Run: headless pygame with SDL's dummy video driver; simulated clock (each Clock.tick advances the game by its frame time, no real sleeping); random seed 0; keys injected as events and as key.get_pressed() state; mouse plan: one left click at the window centre at the start of phase 2, then a move to the lower-right quarter at the start of phase 3.
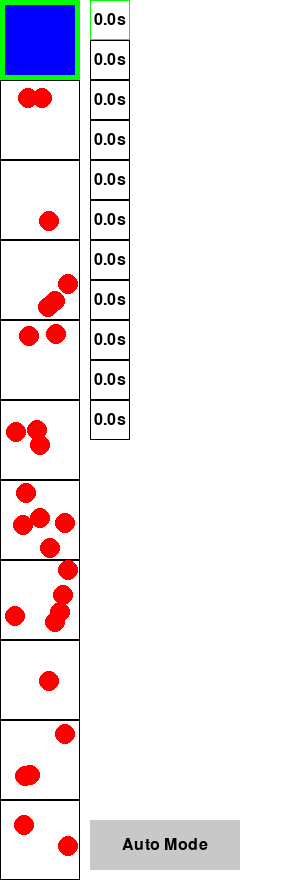
Frame 1 of 4 · flips 1–60 · no input
Frame 2 of 4 · flips 61–180 · clicked the window centre · tapped SPACE, RETURN · held RIGHT (→), D · screen unchanged from frame 1, image omitted
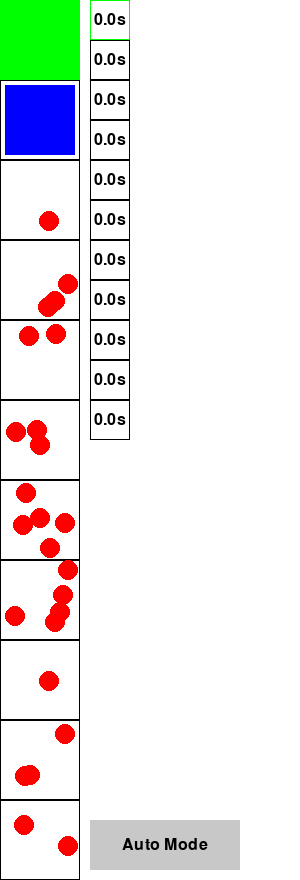
Frame 3 of 4 · flips 181–300 · moved the mouse to the lower-right quarter · held DOWN (↓), S
Frame 4 of 4 · flips 301–420 · held LEFT (←), A, UP (↑), W · screen same as frame 1, image omitted

The pygame program that drew these frames:

import pygame
import random
import time

# Инициализация Pygame
pygame.init()

# Константы
SECTOR_SIZE = 80  # Размер одного квадрата-сектора
SECTOR_COUNT = 10  # Количество обычных секторов
TOTAL_SECTORS = SECTOR_COUNT + 1  # Общее количество секторов, включая зеленый
SCREEN_WIDTH = SECTOR_SIZE  # Ширина экрана равна ширине одного сектора
SCREEN_HEIGHT = SECTOR_SIZE * TOTAL_SECTORS  # Высота экрана равна высоте всех секторов
MINI_MAP_SCALE = 0.5  # Масштаб миникарты
MINI_MAP_WIDTH = int(SCREEN_WIDTH * MINI_MAP_SCALE)  # Ширина миникарты
MINI_MAP_HEIGHT = int(SCREEN_HEIGHT * MINI_MAP_SCALE)  # Высота миникарты
CIRCLE_RADIUS = 10  # Радиус красного круга
BLUE_SIZE = SECTOR_SIZE - 10  # Размер синего квадрата чуть меньше сектора
FPS = 60  # Частота обновления экрана
REMOVE_DELAY = 250  # Задержка удаления красных кругов в миллисекундах
BUTTON_WIDTH = 150  # Ширина кнопки
BUTTON_HEIGHT = 50  # Высота кнопки
BUTTON_X = SCREEN_WIDTH + 10  # Положение кнопки по оси x
BUTTON_Y = SCREEN_HEIGHT - BUTTON_HEIGHT - 10  # Положение кнопки по оси y

# Цвета
BLACK = (0, 0, 0)  # Черный
WHITE = (255, 255, 255)  # Белый
RED = (255, 0, 0)  # Красный
BLUE = (0, 0, 255)  # Синий
GREEN = (0, 255, 0)  # Зеленый
GRAY = (200, 200, 200)  # Серый

# Настройки экрана
WINDOW_WIDTH = SCREEN_WIDTH + MINI_MAP_WIDTH + BUTTON_WIDTH + 30  # Дополнительное пространство для миникарты и кнопки
screen = pygame.display.set_mode((WINDOW_WIDTH, SCREEN_HEIGHT))
pygame.display.set_caption("Mini Game")

# Шрифт для отображения времени нажатия пробела и кнопки
font = pygame.font.Font(None, 24)

# Создание секторов с красными кругами
sectors = []
time_pressed = [0] * TOTAL_SECTORS  # Время нажатия пробела для каждого сектора
hold_times = [random.uniform(1, 3) for _ in range(SECTOR_COUNT)]  # Случайное время удержания пробела для каждого сектора
for i in range(SECTOR_COUNT):
    num_circles = random.randint(1, 5)  # Случайное количество кругов в секторе
    circles = []
    for _ in range(num_circles):
        x = random.randint(CIRCLE_RADIUS, SECTOR_SIZE - CIRCLE_RADIUS)  # Случайная позиция круга по оси x
        y = (i + 1) * SECTOR_SIZE + random.randint(CIRCLE_RADIUS, SECTOR_SIZE - CIRCLE_RADIUS)  # Случайная позиция круга по оси y
        circles.append((x, y))  # Добавление круга в список
    sectors.append(circles)  # Добавление сектора в список

# Синий квадрат в центре зеленого сектора
blue_rect = pygame.Rect((SECTOR_SIZE - BLUE_SIZE) // 2, (SECTOR_SIZE - BLUE_SIZE) // 2, BLUE_SIZE, BLUE_SIZE)
current_sector = 0  # Изначально синий квадрат находится в зеленом секторе
holding_space = False  # Флаг удержания пробела
last_remove_time = 0  # Время последнего удаления круга
start_press_time = 0  # Время начала нажатия пробела
auto_mode = False  # Флаг автоматического режима

def auto_clean_sectors(sector_index):
    """Рекурсивная функция для автоматического режима"""
    global current_sector, holding_space, start_press_time, last_remove_time

    if sector_index == SECTOR_COUNT:
        # Вернуться в зеленый сектор
        current_sector = 0
        blue_rect.y = current_sector * SECTOR_SIZE + (SECTOR_SIZE - BLUE_SIZE) // 2
        return

    # Переместить синий квадрат в нужный сектор
    current_sector = sector_index + 1
    blue_rect.y = current_sector * SECTOR_SIZE + (SECTOR_SIZE - BLUE_SIZE) // 2

    # Удерживать пробел на заданное количество времени
    hold_time = hold_times[sector_index]
    start_press_time = pygame.time.get_ticks()
    last_remove_time = start_press_time
    holding_space = True

    while sectors[sector_index] and (pygame.time.get_ticks() - start_press_time) / 1000 < hold_time:
        current_time = pygame.time.get_ticks()
        if current_time - last_remove_time >= REMOVE_DELAY:
            last_remove_time = current_time
            sectors[sector_index].pop()
        time_pressed[current_sector] += (current_time - start_press_time) / 1000
        start_press_time = current_time
        # Рисовать обновление на экране в автоматическом режиме
        draw_game_screen()
        pygame.display.flip()
        clock.tick(FPS)

    holding_space = False

    # Рекурсивно перейти к следующему сектору
    auto_clean_sectors(sector_index + 1)

def draw_game_screen():
    """Функция для рисования всех элементов на экране"""
    # Очистка экрана
    screen.fill(WHITE)

    # Рисование зеленого сектора
    pygame.draw.rect(screen, GREEN, (0, 0, SECTOR_SIZE, SECTOR_SIZE))

    # Рисование остальных секторов и красных кругов
    for i, circles in enumerate(sectors):
        pygame.draw.rect(screen, BLACK, (0, (i + 1) * SECTOR_SIZE, SECTOR_SIZE, SECTOR_SIZE), 1)
        for circle in circles:
            pygame.draw.circle(screen, RED, circle, CIRCLE_RADIUS)

    # Рисование синего квадрата
    pygame.draw.rect(screen, BLUE, blue_rect)

    # Рисование миникарты
    for i in range(TOTAL_SECTORS):
        mini_rect = pygame.Rect(SCREEN_WIDTH + 10, i * MINI_MAP_SCALE * SECTOR_SIZE, MINI_MAP_WIDTH, MINI_MAP_SCALE * SECTOR_SIZE)
        pygame.draw.rect(screen, GREEN if i == 0 else BLACK, mini_rect, 1)
        time_text = font.render(f"{time_pressed[i]:.1f}s", True, BLACK)
        text_rect = time_text.get_rect(center=(SCREEN_WIDTH + 10 + MINI_MAP_WIDTH // 2, i * MINI_MAP_SCALE * SECTOR_SIZE + MINI_MAP_SCALE * SECTOR_SIZE // 2))
        screen.blit(time_text, text_rect)

    # Рисование кнопки
    pygame.draw.rect(screen, GRAY, (BUTTON_X, BUTTON_Y, BUTTON_WIDTH, BUTTON_HEIGHT))
    button_text = font.render("Auto Mode", True, BLACK)
    button_rect = button_text.get_rect(center=(BUTTON_X + BUTTON_WIDTH // 2, BUTTON_Y + BUTTON_HEIGHT // 2))
    screen.blit(button_text, button_rect)

# Основной игровой цикл
running = True
clock = pygame.time.Clock()

while running:
    current_time = pygame.time.get_ticks()  # Текущее время в миллисекундах

    for event in pygame.event.get():
        if event.type == pygame.QUIT:  # Проверка на закрытие окна
            running = False
        elif event.type == pygame.KEYDOWN and not auto_mode:
            if event.key == pygame.K_UP and current_sector > 0:  # Перемещение вверх
                current_sector -= 1
                blue_rect.y = current_sector * SECTOR_SIZE + (SECTOR_SIZE - BLUE_SIZE) // 2
            elif event.key == pygame.K_DOWN and current_sector < SECTOR_COUNT:  # Перемещение вниз
                current_sector += 1
                blue_rect.y = current_sector * SECTOR_SIZE + (SECTOR_SIZE - BLUE_SIZE) // 2
            elif event.key == pygame.K_SPACE:  # Удержание пробела
                holding_space = True
                start_press_time = current_time
                last_remove_time = current_time
        elif event.type == pygame.KEYUP:
            if event.key == pygame.K_SPACE:  # Отпускание пробела
                holding_space = False
                if current_sector > 0:
                    time_pressed[current_sector] += (current_time - start_press_time) / 1000  # Обновление времени нажатия
        elif event.type == pygame.MOUSEBUTTONDOWN:
            mouse_x, mouse_y = event.pos
            if BUTTON_X <= mouse_x <= BUTTON_X + BUTTON_WIDTH and BUTTON_Y <= mouse_y <= BUTTON_Y + BUTTON_HEIGHT:
                auto_mode = not auto_mode  # Переключение режима
                if auto_mode:
                    auto_clean_sectors(0)  # Запуск автоматического режима

    # Удаление красных кругов при удержании пробела
    if holding_space and current_sector > 0:
        if current_time - last_remove_time >= REMOVE_DELAY:  # Проверка задержки удаления
            last_remove_time = current_time
            if sectors[current_sector - 1]:  # Удаление круга из текущего сектора
                sectors[current_sector - 1].pop()

    # Очистка экрана и рисование всех элементов
    draw_game_screen()

    # Обновление экрана
    pygame.display.flip()
    clock.tick(FPS)  # Ограничение FPS

pygame.quit()  # Завершение Pygame


"""
Автоматический режим в данной игре реализован через рекурсивную функцию `auto_clean_sectors`, которая выполняет следующие шаги:

1. Инициализация:
   - При нажатии кнопки на экране активируется автоматический режим, и запускается функция `auto_clean_sectors`, начиная с сектора 0 (зелёного).

2. Проверка конца рекурсии:
   - Если текущий сектор равен количеству обычных секторов (`SECTOR_COUNT`), функция завершает работу и возвращает синий квадрат в зелёный сектор. Это условие прекращает дальнейшие рекурсивные вызовы.

3. Перемещение в нужный сектор:
   - Синий квадрат перемещается в центр следующего сектора. Координаты синего квадрата обновляются для отображения в новом секторе.

4. Удержание пробела:
   - Удержание пробела имитируется путём установки флага `holding_space` в `True`.
   - Начальное время удержания пробела (`start_press_time`) и время последнего удаления красного круга (`last_remove_time`) обновляются текущим временем.
   - Время удержания пробела (`hold_time`) для текущего сектора задаётся из заранее сгенерированного списка `hold_times`.

5. Удаление красных кругов:
   - Внутри цикла функция продолжает удалять красные круги, пока они существуют в текущем секторе и не истекло заданное время удержания пробела.
   - Время удержания пробела отслеживается путём сравнения текущего времени с `start_press_time`.
   - Красные круги удаляются с задержкой, заданной константой `REMOVE_DELAY`.

6. Обновление времени нажатия пробела:
   - Время, в течение которого удерживался пробел в каждом секторе, обновляется и сохраняется в массиве `time_pressed`.

7. Рекурсивный переход к следующему сектору:
   - После очистки текущего сектора функция рекурсивно вызывает саму себя с индексом следующего сектора.
   - Этот процесс продолжается до тех пор, пока не будут очищены все сектора или не достигнут конец списка секторов.

8. Возвращение в зелёный сектор:
   - После очистки всех секторов синий квадрат возвращается в зелёный сектор, завершая выполнение автоматического режима.

Основной принцип работы:
Автоматический режим циклично перемещает синий квадрат по всем секторам, удерживает пробел для удаления красных кругов и обновляет экран. Процесс повторяется рекурсивно, пока все секторы не будут очищены, после чего синий квадрат возвращается в начальный зелёный сектор.
"""
